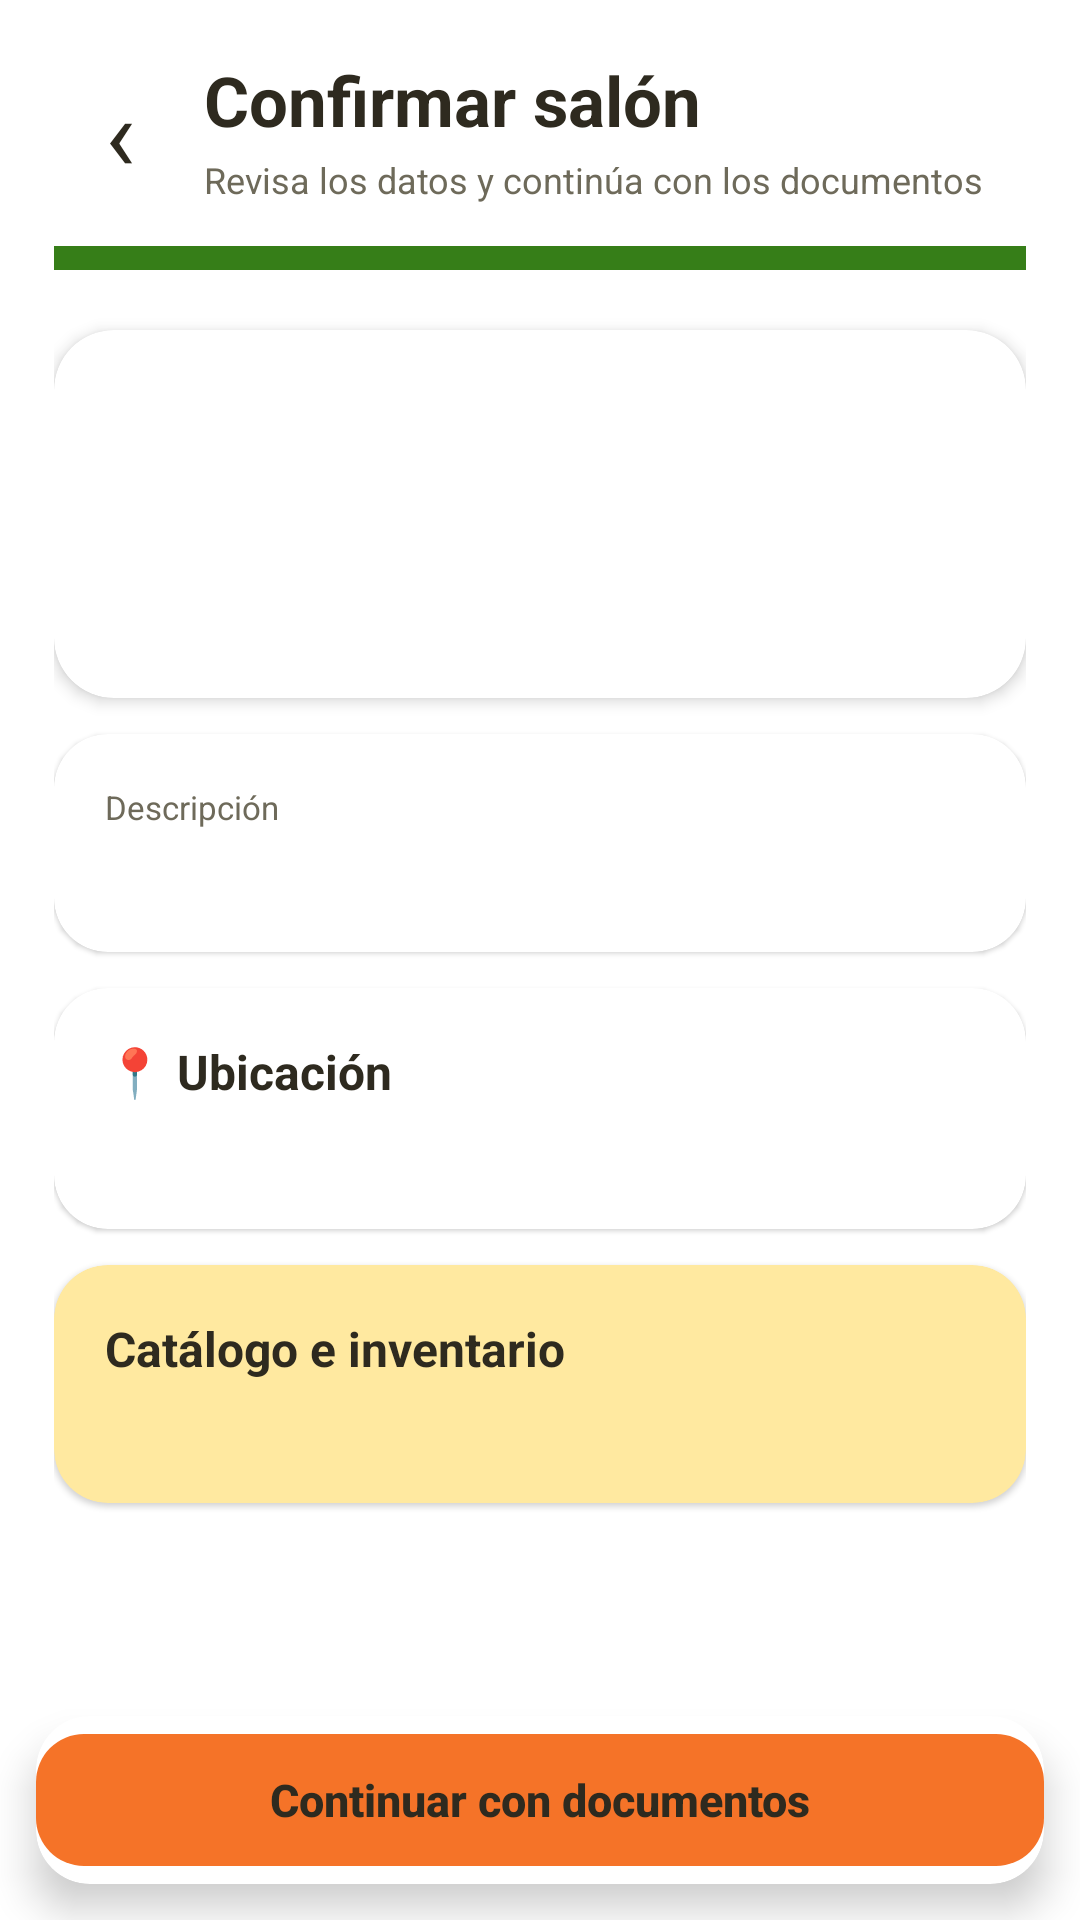

Produce the Android XML layout that renders to this screen, including the resource entries it uses.
<!-- AndroidManifest.xml: application theme Theme.Ocasion_mobil_v2 -->
<!-- res/layout/activity_confirmacion_salon.xml -->
<?xml version="1.0" encoding="utf-8"?>
<androidx.coordinatorlayout.widget.CoordinatorLayout
    xmlns:android="http://schemas.android.com/apk/res/android"
    xmlns:app="http://schemas.android.com/apk/res-auto"
    android:layout_width="match_parent"
    android:layout_height="match_parent"
    android:background="@color/bg_general">

    <androidx.core.widget.NestedScrollView
        android:layout_width="match_parent"
        android:layout_height="match_parent"
        android:fillViewport="true"
        android:paddingBottom="95dp">

        <LinearLayout
            android:layout_width="match_parent"
            android:layout_height="wrap_content"
            android:orientation="vertical"
            android:padding="18dp">

            <LinearLayout
                android:layout_width="match_parent"
                android:layout_height="wrap_content"
                android:gravity="center_vertical">


                <TextView
                    android:id="@+id/btnBackConfirmacion"
                    android:layout_width="44dp"
                    android:layout_height="44dp"
                    android:gravity="center"
                    android:text="‹"
                    android:textColor="@color/texto_principal"
                    android:textSize="34sp" />


                <LinearLayout
                    android:layout_width="0dp"
                    android:layout_height="wrap_content"
                    android:layout_weight="1"
                    android:orientation="vertical"
                    android:paddingStart="6dp">

                    <TextView
                        android:layout_width="match_parent"
                        android:layout_height="wrap_content"
                        android:text="Confirmar salón"
                        android:textColor="@color/texto_principal"
                        android:textSize="23sp"
                        android:textStyle="bold" />


                    <TextView
                        android:layout_width="match_parent"
                        android:layout_height="wrap_content"
                        android:layout_marginTop="3dp"
                        android:text="Revisa los datos y continúa con los documentos"
                        android:textColor="@color/texto_secundario"
                        android:textSize="12sp" />

                </LinearLayout>

            </LinearLayout>


            <LinearLayout
                android:layout_width="match_parent"
                android:layout_height="8dp"
                android:layout_marginTop="14dp">


                <View
                    android:layout_width="match_parent"
                    android:layout_height="match_parent"
                    android:background="@color/verde_primario" />

            </LinearLayout>


            

            <com.google.android.material.card.MaterialCardView
                android:layout_width="match_parent"
                android:layout_height="wrap_content"
                android:layout_marginTop="20dp"
                app:cardBackgroundColor="@color/blanco"
                app:cardCornerRadius="20dp"
                app:cardElevation="3dp">


                <LinearLayout
                    android:layout_width="match_parent"
                    android:layout_height="wrap_content"
                    android:orientation="vertical"
                    android:padding="20dp">


                    <TextView
                        android:id="@+id/tvNombreConfirmacion"
                        android:layout_width="match_parent"
                        android:layout_height="wrap_content"
                        android:textColor="@color/texto_principal"
                        android:textSize="24sp"
                        android:textStyle="bold" />


                    <TextView
                        android:id="@+id/tvCapacidadConfirmacion"
                        android:layout_width="match_parent"
                        android:layout_height="wrap_content"
                        android:layout_marginTop="7dp"
                        android:textColor="@color/texto_secundario"
                        android:textSize="13sp" />


                    <TextView
                        android:id="@+id/tvPrecioConfirmacion"
                        android:layout_width="match_parent"
                        android:layout_height="wrap_content"
                        android:layout_marginTop="4dp"
                        android:textColor="@color/verde_primario"
                        android:textSize="16sp"
                        android:textStyle="bold" />

                </LinearLayout>

            </com.google.android.material.card.MaterialCardView>


            

            <com.google.android.material.card.MaterialCardView
                android:layout_width="match_parent"
                android:layout_height="wrap_content"
                android:layout_marginTop="12dp"
                app:cardBackgroundColor="@color/blanco"
                app:cardCornerRadius="18dp">


                <LinearLayout
                    android:layout_width="match_parent"
                    android:layout_height="wrap_content"
                    android:orientation="vertical"
                    android:padding="17dp">


                    <TextView
                        android:layout_width="match_parent"
                        android:layout_height="wrap_content"
                        android:text="Descripción"
                        android:textColor="@color/texto_secundario"
                        android:textSize="11sp" />


                    <TextView
                        android:id="@+id/tvDescripcionConfirmacion"
                        android:layout_width="match_parent"
                        android:layout_height="wrap_content"
                        android:layout_marginTop="5dp"
                        android:textColor="@color/texto_principal"
                        android:textSize="14sp" />

                </LinearLayout>

            </com.google.android.material.card.MaterialCardView>


            

            <com.google.android.material.card.MaterialCardView
                android:layout_width="match_parent"
                android:layout_height="wrap_content"
                android:layout_marginTop="12dp"
                app:cardBackgroundColor="@color/blanco"
                app:cardCornerRadius="18dp">


                <LinearLayout
                    android:layout_width="match_parent"
                    android:layout_height="wrap_content"
                    android:orientation="vertical"
                    android:padding="17dp">

                    <TextView
                        android:layout_width="match_parent"
                        android:layout_height="wrap_content"
                        android:text="📍 Ubicación"
                        android:textColor="@color/texto_principal"
                        android:textSize="16sp"
                        android:textStyle="bold" />


                    <TextView
                        android:id="@+id/tvDireccionConfirmacion"
                        android:layout_width="match_parent"
                        android:layout_height="wrap_content"
                        android:layout_marginTop="7dp"
                        android:textColor="@color/texto_secundario"
                        android:textSize="13sp" />

                </LinearLayout>

            </com.google.android.material.card.MaterialCardView>

            

            <com.google.android.material.card.MaterialCardView
                android:layout_width="match_parent"
                android:layout_height="wrap_content"
                android:layout_marginTop="12dp"
                app:cardBackgroundColor="@color/header_footer_light"
                app:cardCornerRadius="18dp">


                <LinearLayout
                    android:layout_width="match_parent"
                    android:layout_height="wrap_content"
                    android:padding="17dp"
                    android:orientation="vertical">


                    <TextView
                        android:layout_width="match_parent"
                        android:layout_height="wrap_content"
                        android:text="Catálogo e inventario"
                        android:textColor="@color/texto_principal"
                        android:textSize="16sp"
                        android:textStyle="bold" />


                    <TextView
                        android:id="@+id/tvResumenCatalogo"
                        android:layout_width="match_parent"
                        android:layout_height="wrap_content"
                        android:layout_marginTop="6dp"
                        android:textColor="@color/texto_principal"
                        android:textSize="13sp" />

                </LinearLayout>

            </com.google.android.material.card.MaterialCardView>

        </LinearLayout>

    </androidx.core.widget.NestedScrollView>

    

    <com.google.android.material.card.MaterialCardView
        android:layout_width="match_parent"
        android:layout_height="wrap_content"
        android:layout_gravity="bottom"
        android:layout_margin="12dp"
        app:cardCornerRadius="18dp"
        app:cardElevation="8dp">

        <com.google.android.material.button.MaterialButton
            android:id="@+id/btnPublicarConfirmacion"
            android:layout_width="match_parent"
            android:layout_height="56dp"
            android:text="Continuar con documentos"
            android:textAllCaps="false"
            android:textColor="@color/boton_texto"
            android:textSize="15sp"
            android:textStyle="bold"
            app:backgroundTint="@color/boton_principal_fondo" />

    </com.google.android.material.card.MaterialCardView>

</androidx.coordinatorlayout.widget.CoordinatorLayout>
<!-- resources referenced by this layout -->
<resources>
  <color name="bg_general">#FFFFFF</color>
  <color name="blanco">#FFFFFF</color>
  <color name="header_footer_light">#FFE9A0</color>
  <color name="texto_principal">#2E2A1F</color>
  <color name="texto_secundario">#6E6A5A</color>
  <color name="verde_primario">#367E18</color>
  <style name="Theme.Ocasion_mobil_v2" parent="Theme.MaterialComponents.Light.NoActionBar">
          <item name="materialButtonStyle">@style/BotonOcasionPrincipal</item>
          <item name="materialButtonOutlinedStyle">@style/BotonOcasionSecundario</item>
          <item name="colorPrimary">@color/verde_primario</item>
          <item name="colorPrimaryVariant">@color/verde_primario</item>
          <item name="colorOnPrimary">@color/blanco</item>
          <item name="colorSecondary">@color/naranja_primario</item>
          <item name="colorOnSecondary">@color/texto_principal</item>
          <item name="colorAccent">@color/naranja_primario</item>
  
          
          <item name="colorPrimaryDark">@color/header_footer_dark</item>
          <item name="android:statusBarColor">@color/header_footer_dark</item>
          <item name="android:windowLightStatusBar">true</item>
          <item name="android:enforceStatusBarContrast">false</item>
      </style>
  <style name="BotonOcasionPrincipal" parent="Widget.MaterialComponents.Button">
          <item name="backgroundTint">@color/boton_principal_fondo</item>
          <item name="android:textColor">@color/boton_texto</item>
          <item name="android:textAllCaps">false</item>
          <item name="android:textStyle">bold</item>
          <item name="android:minHeight">48dp</item>
          <item name="cornerRadius">16dp</item>
          <item name="android:letterSpacing">0</item>
          <item name="android:stateListAnimator">@null</item>
          <item name="elevation">0dp</item>
          <item name="rippleColor">#242E2A1F</item>
      </style>
  <style name="BotonOcasionSecundario" parent="Widget.MaterialComponents.Button.OutlinedButton">
          <item name="backgroundTint">@color/blanco</item>
          <item name="strokeColor">@color/boton_secundario_borde</item>
          <item name="strokeWidth">1dp</item>
          <item name="android:textColor">@color/boton_texto</item>
          <item name="android:textAllCaps">false</item>
          <item name="android:minHeight">48dp</item>
          <item name="cornerRadius">16dp</item>
          <item name="android:textStyle">bold</item>
          <item name="android:letterSpacing">0</item>
          <item name="android:stateListAnimator">@null</item>
          <item name="elevation">0dp</item>
          <item name="rippleColor">#24F57328</item>
      </style>
  <color name="naranja_primario">#F57328</color>
  <color name="header_footer_dark">#FFD65A</color>
</resources>
